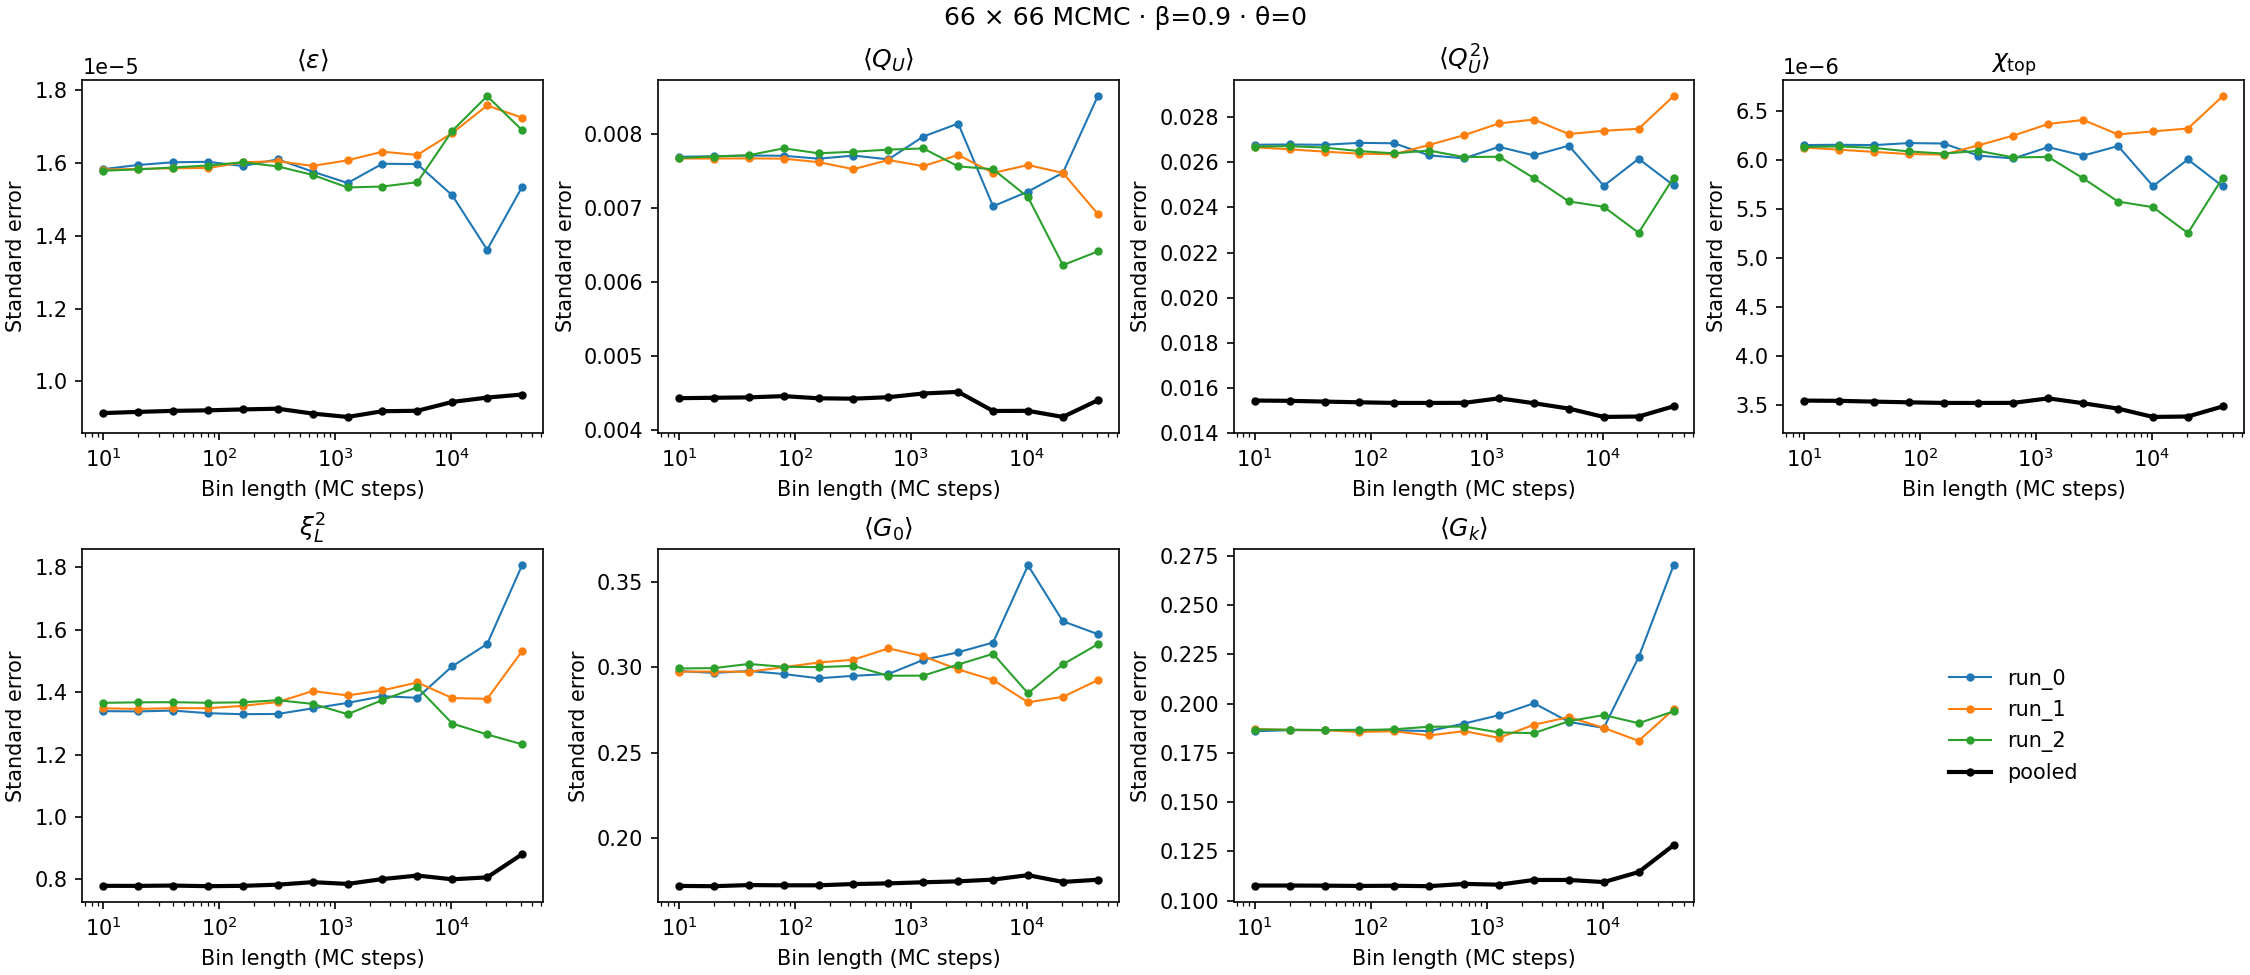

The file beside this chart, header and first rows:
chain, block_size_measurements, block_size_mc_steps, n_blocks, observable, estimate, standard_error
run_0, 1, 10, 100000, mean_action_density, 0.6171, 1.5831664495251163e-05
run_0, 2, 20, 50000, mean_action_density, 0.6171, 1.5946329047654503e-05
run_0, 4, 40, 25000, mean_action_density, 0.6171, 1.6021225775578888e-05
run_0, 8, 80, 12500, mean_action_density, 0.6171, 1.603416645411196e-05
run_0, 16, 160, 6250, mean_action_density, 0.6171, 1.5917587121689123e-05
run_0, 32, 320, 3125, mean_action_density, 0.6171, 1.610058979141791e-05
run_0, 64, 640, 1562, mean_action_density, 0.6171, 1.5763580233801884e-05
run_0, 128, 1280, 781, mean_action_density, 0.6171, 1.5451915723307137e-05
run_0, 256, 2560, 390, mean_action_density, 0.6171, 1.598016012869779e-05
run_0, 512, 5120, 195, mean_action_density, 0.6171, 1.5969593705887183e-05
run_0, 1024, 10240, 97, mean_action_density, 0.6171, 1.5112725572666994e-05
run_0, 2048, 20480, 48, mean_action_density, 0.6171, 1.3618366211722508e-05
run_0, 4096, 40960, 24, mean_action_density, 0.6171, 1.5340984311523103e-05
run_0, 1, 10, 100000, mean_Q_U, -0.01147, 0.007695
run_0, 2, 20, 50000, mean_Q_U, -0.01147, 0.007703
run_0, 4, 40, 25000, mean_Q_U, -0.01147, 0.007712
run_0, 8, 80, 12500, mean_Q_U, -0.01147, 0.007709
run_0, 16, 160, 6250, mean_Q_U, -0.01147, 0.007669
run_0, 32, 320, 3125, mean_Q_U, -0.01147, 0.007711
run_0, 64, 640, 1562, mean_Q_U, -0.01152, 0.00766
run_0, 128, 1280, 781, mean_Q_U, -0.01152, 0.007969
run_0, 256, 2560, 390, mean_Q_U, -0.01187, 0.008144
run_0, 512, 5120, 195, mean_Q_U, -0.01187, 0.007027
run_0, 1024, 10240, 97, mean_Q_U, -0.01273, 0.007226
run_0, 2048, 20480, 48, mean_Q_U, -0.01215, 0.007479
run_0, 4096, 40960, 24, mean_Q_U, -0.01215, 0.008515
run_0, 1, 10, 100000, mean_Q_U_squared, 5.922, 0.02679
run_0, 2, 20, 50000, mean_Q_U_squared, 5.922, 0.0268
run_0, 4, 40, 25000, mean_Q_U_squared, 5.922, 0.02678
run_0, 8, 80, 12500, mean_Q_U_squared, 5.922, 0.02687
run_0, 16, 160, 6250, mean_Q_U_squared, 5.922, 0.02685
run_0, 32, 320, 3125, mean_Q_U_squared, 5.922, 0.02631
run_0, 64, 640, 1562, mean_Q_U_squared, 5.921, 0.02618
run_0, 128, 1280, 781, mean_Q_U_squared, 5.921, 0.02669
run_0, 256, 2560, 390, mean_Q_U_squared, 5.92, 0.02631
run_0, 512, 5120, 195, mean_Q_U_squared, 5.92, 0.02675
run_0, 1024, 10240, 97, mean_Q_U_squared, 5.917, 0.02496
run_0, 2048, 20480, 48, mean_Q_U_squared, 5.917, 0.02616
run_0, 4096, 40960, 24, mean_Q_U_squared, 5.917, 0.02498
run_0, 1, 10, 100000, chi_topological, 0.001359, 6.148758560539643e-06
run_0, 2, 20, 50000, chi_topological, 0.001359, 6.151821432742908e-06
run_0, 4, 40, 25000, chi_topological, 0.001359, 6.148304771871431e-06
run_0, 8, 80, 12500, chi_topological, 0.001359, 6.168757508290303e-06
run_0, 16, 160, 6250, chi_topological, 0.001359, 6.164661415054246e-06
run_0, 32, 320, 3125, chi_topological, 0.001359, 6.040764035770557e-06
run_0, 64, 640, 1562, chi_topological, 0.001359, 6.012053832891597e-06
run_0, 128, 1280, 781, chi_topological, 0.001359, 6.127560519263956e-06
run_0, 256, 2560, 390, chi_topological, 0.001359, 6.041400929375361e-06
run_0, 512, 5120, 195, chi_topological, 0.001359, 6.138949071405659e-06
run_0, 1024, 10240, 97, chi_topological, 0.001358, 5.7305285362812e-06
run_0, 2048, 20480, 48, chi_topological, 0.001358, 6.001762902050417e-06
run_0, 4096, 40960, 24, chi_topological, 0.001358, 5.727282359618394e-06
run_0, 1, 10, 100000, xi_L_squared, 29.15, 1.339
run_0, 2, 20, 50000, xi_L_squared, 29.15, 1.338
run_0, 4, 40, 25000, xi_L_squared, 29.15, 1.341
run_0, 8, 80, 12500, xi_L_squared, 29.15, 1.332
run_0, 16, 160, 6250, xi_L_squared, 29.15, 1.329
run_0, 32, 320, 3125, xi_L_squared, 29.15, 1.33
run_0, 64, 640, 1562, xi_L_squared, 29.16, 1.348
run_0, 128, 1280, 781, xi_L_squared, 29.16, 1.365
... 304 more rows
